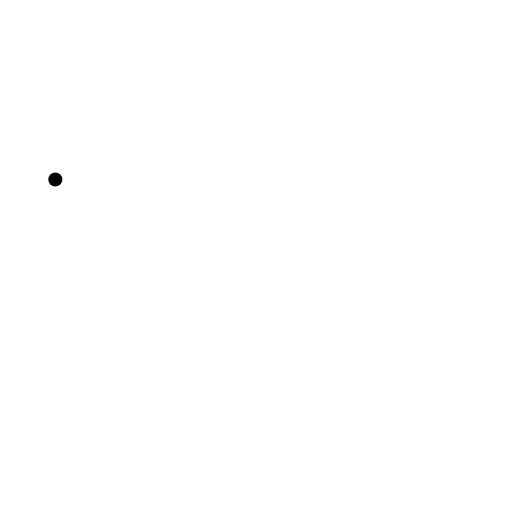
t = 0.00 s
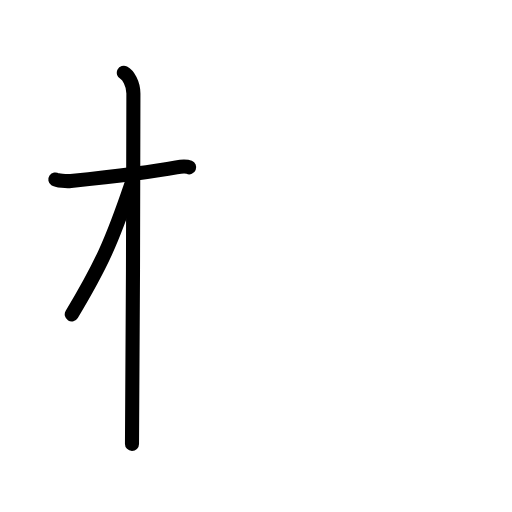
t = 2.80 s
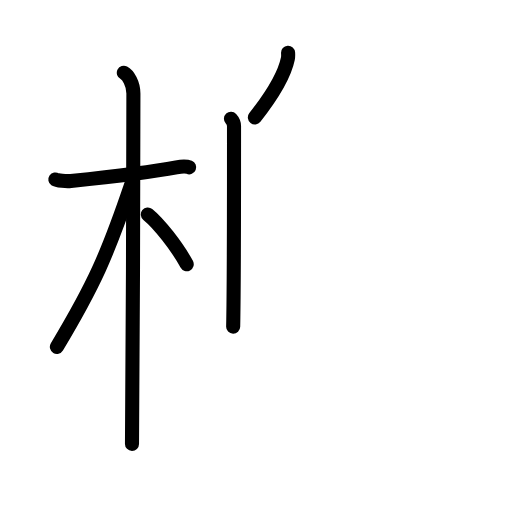
t = 5.60 s
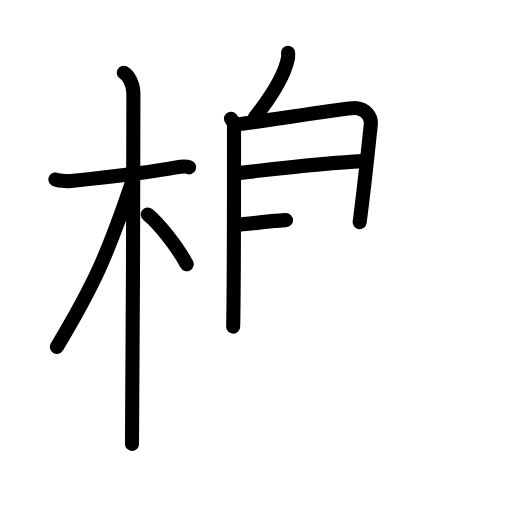
t = 8.40 s
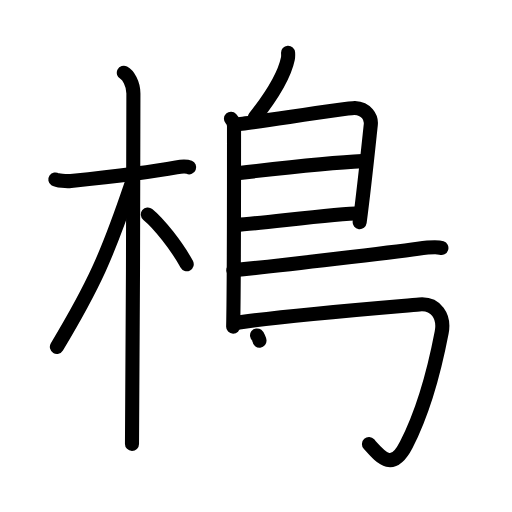
t = 11.20 s
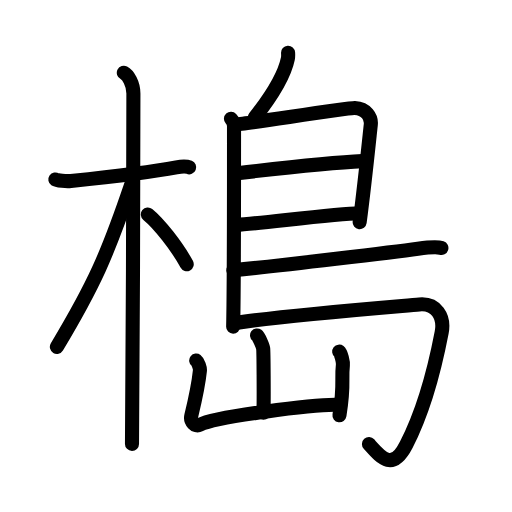
t = 14.00 s

The animated SVG that drew these frames (rendered in a browser with its animation timeline set to each time). Animation: 43 SMIL elements (animate=43); one cycle of 14.00 s.

<?xml version="1.0" encoding="UTF-8"?>
<!--
AniKanjiVG is licensed by CC-BY-SA Paul C. Sommerhoff (https://bitbucket.org/sommerhoff/anikanjivg).
AniKanjiVG uses KanjiVG which is licensed by CC-BY-SA Ulrich Apel (http://kanjivg.tagaini.net).
See also http://creativecommons.org/licenses/by-sa/3.0/
-->
<svg xmlns:kvg='http://kanjivg.tagaini.net' xmlns='http://www.w3.org/2000/svg' width='109' height='109' viewBox='0 0 109 109' style='fill:none;stroke:#000000;stroke-width:3;stroke-linecap:round;stroke-linejoin:round;' id="kvg:kanji_069dd"><g id="kvg:069dd" kvg:element="槝"><g id="kvg:069dd-g1" kvg:element="木" kvg:position="left" kvg:radical="general"><path id="kvg:069dd-s1" kvg:type="㇐" d="M11.78,38.22c0.35,0.24,2.39,0.41,3.31,0.31c3.94-0.41,16.12-1.71,22.45-2.91c0.92-0.17,2.15-0.24,2.73,0"><animate attributeName="d" begin="0.0s" dur="0.3333333333333333s" from="M11.78,38.22C11.78,38.22,11.78,38.22,11.78,38.22" to="M11.78,38.22c0.35,0.24,2.39,0.41,3.31,0.31" />
<animate attributeName="d" begin="0.3333333333333333s" dur="0.3333333333333333s" from="M11.78,38.22c0.35,0.24,2.39,0.41,3.31,0.31c0,0,0,0,0,0,0" to="M11.78,38.22c0.35,0.24,2.39,0.41,3.31,0.31c3.94-0.41,16.12-1.71,22.45-2.91" />
<animate attributeName="d" begin="0.6666666666666666s" dur="0.3333333333333333s" from="M11.78,38.22c0.35,0.24,2.39,0.41,3.31,0.31c3.94-0.41,16.12-1.71,22.45-2.91c0,0,0,0,0,0,0" to="M11.78,38.22c0.35,0.24,2.39,0.41,3.31,0.31c3.94-0.41,16.12-1.71,22.45-2.91c0.92-0.17,2.15-0.24,2.73,0" />
</path>
<path id="kvg:069dd-s2" kvg:type="㇑" d="M26.36,15.5c0.91,0.47,2.04,2.25,2.04,4.42c0,0.95-0.12,68.75-0.3,74.58"><animate attributeName="d" begin="1.0s" dur="0.5s" from="M26.36,15.5C26.36,15.5,26.36,15.5,26.36,15.5" to="M26.36,15.5c0.91,0.47,2.04,2.25,2.04,4.42" />
<animate attributeName="d" begin="1.5s" dur="0.5s" from="M26.36,15.5c0.91,0.47,2.04,2.25,2.04,4.42c0,0,0,0,0,0,0" to="M26.36,15.5c0.91,0.47,2.04,2.25,2.04,4.42c0,0.95-0.12,68.75-0.3,74.58" />
<animate attributeName="d" begin="0s" dur="1.0s" from="M-100,-100" to="M-100,-100" />
</path>
<path id="kvg:069dd-s3" kvg:type="㇒" d="M27.94,39.28c-5.1,15.04-7.94,21.4-15.83,34.56"><animate attributeName="d" begin="2.0s" dur="1.0s" from="M27.94,39.28C27.94,39.28,27.94,39.28,27.94,39.28" to="M27.94,39.28c-5.1,15.04-7.94,21.4-15.83,34.56" />
<animate attributeName="d" begin="0s" dur="2.0s" from="M-100,-100" to="M-100,-100" />
</path>
<path id="kvg:069dd-s4" kvg:type="㇔/㇏" d="M31.47,45.65c2.37,1.91,6.28,6.9,8.28,10.6"><animate attributeName="d" begin="3.0s" dur="1.0s" from="M31.47,45.65C31.47,45.65,31.47,45.65,31.47,45.65" to="M31.47,45.65c2.37,1.91,6.28,6.9,8.28,10.6" />
<animate attributeName="d" begin="0s" dur="3.0s" from="M-100,-100" to="M-100,-100" />
</path>
</g>
<g id="kvg:069dd-g2" kvg:element="島" kvg:position="right"><g id="kvg:069dd-g3" kvg:element="鳥" kvg:partial="true"><path id="kvg:069dd-s5" kvg:type="㇒" d="M61.33,11.22c0.02,0.32,0.05,0.84-0.05,1.29c-0.55,2.7-2.63,6.91-7.02,12.49"><animate attributeName="d" begin="4.0s" dur="0.5s" from="M61.33,11.22C61.33,11.22,61.33,11.22,61.33,11.22" to="M61.33,11.22c0.02,0.32,0.05,0.84-0.05,1.29" />
<animate attributeName="d" begin="4.5s" dur="0.5s" from="M61.33,11.22c0.02,0.32,0.05,0.84-0.05,1.29c0,0,0,0,0,0,0" to="M61.33,11.22c0.02,0.32,0.05,0.84-0.05,1.29c-0.55,2.7-2.63,6.91-7.02,12.49" />
<animate attributeName="d" begin="0s" dur="4.0s" from="M-100,-100" to="M-100,-100" />
</path>
<path id="kvg:069dd-s6" kvg:type="㇑" d="M49.17,25.28c0.36,0.39,0.65,0.92,0.65,1.57c0,7.57,0.02,33.34-0.18,42.7"><animate attributeName="d" begin="5.0s" dur="0.5s" from="M49.17,25.28C49.17,25.28,49.17,25.28,49.17,25.28" to="M49.17,25.28c0.36,0.39,0.65,0.92,0.65,1.57" />
<animate attributeName="d" begin="5.5s" dur="0.5s" from="M49.17,25.28c0.36,0.39,0.65,0.92,0.65,1.57c0,0,0,0,0,0,0" to="M49.17,25.28c0.36,0.39,0.65,0.92,0.65,1.57c0,7.57,0.02,33.34-0.18,42.7" />
<animate attributeName="d" begin="0s" dur="5.0s" from="M-100,-100" to="M-100,-100" />
</path>
<path id="kvg:069dd-s7" kvg:type="㇕" d="M50.27,26.48c1.69-0.01,23.6-3.56,25.25-3.48c2.44,0.12,3.63,1.92,3.41,3.62c-0.13,1.04-1.18,11.63-2.36,20.68"><animate attributeName="d" begin="6.0s" dur="0.3333333333333333s" from="M50.27,26.48C50.27,26.48,50.27,26.48,50.27,26.48" to="M50.27,26.48c1.69-0.01,23.6-3.56,25.25-3.48" />
<animate attributeName="d" begin="6.333333333333333s" dur="0.3333333333333333s" from="M50.27,26.48c1.69-0.01,23.6-3.56,25.25-3.48c0,0,0,0,0,0,0" to="M50.27,26.48c1.69-0.01,23.6-3.56,25.25-3.48c2.44,0.12,3.63,1.92,3.41,3.62" />
<animate attributeName="d" begin="6.666666666666667s" dur="0.3333333333333333s" from="M50.27,26.48c1.69-0.01,23.6-3.56,25.25-3.48c2.44,0.12,3.63,1.92,3.41,3.62c0,0,0,0,0,0,0" to="M50.27,26.48c1.69-0.01,23.6-3.56,25.25-3.48c2.44,0.12,3.63,1.92,3.41,3.62c-0.13,1.04-1.18,11.63-2.36,20.68" />
<animate attributeName="d" begin="0s" dur="6.0s" from="M-100,-100" to="M-100,-100" />
</path>
<path id="kvg:069dd-s8" kvg:type="㇐" d="M50.54,36.87C58,36,72.5,34.5,77.14,34.3"><animate attributeName="d" begin="7.0s" dur="1.0s" from="M50.54,36.87C50.54,36.87,50.54,36.87,50.54,36.87" to="M50.54,36.87C58,36,72.5,34.5,77.14,34.3" />
<animate attributeName="d" begin="0s" dur="7.0s" from="M-100,-100" to="M-100,-100" />
</path>
<path id="kvg:069dd-s9" kvg:type="㇐" d="M50.45,47.86c4.22-0.17,20.85-2.41,26.1-2.47"><animate attributeName="d" begin="8.0s" dur="1.0s" from="M50.45,47.86C50.45,47.86,50.45,47.86,50.45,47.86" to="M50.45,47.86c4.22-0.17,20.85-2.41,26.1-2.47" />
<animate attributeName="d" begin="0s" dur="8.0s" from="M-100,-100" to="M-100,-100" />
</path>
<path id="kvg:069dd-s10" kvg:type="㇐" d="M49.68,57.54c10.44-1.01,34.81-3.96,39.29-4.58c1.56-0.21,4.21-0.42,5-0.16"><animate attributeName="d" begin="9.0s" dur="0.5s" from="M49.68,57.54C49.68,57.54,49.68,57.54,49.68,57.54" to="M49.68,57.54c10.44-1.01,34.81-3.96,39.29-4.58" />
<animate attributeName="d" begin="9.5s" dur="0.5s" from="M49.68,57.54c10.44-1.01,34.81-3.96,39.29-4.58c0,0,0,0,0,0,0" to="M49.68,57.54c10.44-1.01,34.81-3.96,39.29-4.58c1.56-0.21,4.21-0.42,5-0.16" />
<animate attributeName="d" begin="0s" dur="9.0s" from="M-100,-100" to="M-100,-100" />
</path>
<path id="kvg:069dd-s11" kvg:type="㇆" d="M50.15,68.76c9.91-1.59,33.62-3.46,39.12-3.95c3.57-0.32,5.41,2.58,4.76,5.94c-1.79,9.33-4.56,18.13-7.54,23.93c-2.98,5.79-5.36,2.72-7.94-0.14"><animate attributeName="d" begin="10.0s" dur="0.25s" from="M50.15,68.76C50.15,68.76,50.15,68.76,50.15,68.76" to="M50.15,68.76c9.91-1.59,33.62-3.46,39.12-3.95" />
<animate attributeName="d" begin="10.25s" dur="0.25s" from="M50.15,68.76c9.91-1.59,33.62-3.46,39.12-3.95c0,0,0,0,0,0,0" to="M50.15,68.76c9.91-1.59,33.62-3.46,39.12-3.95c3.57-0.32,5.41,2.58,4.76,5.94" />
<animate attributeName="d" begin="10.5s" dur="0.25s" from="M50.15,68.76c9.91-1.59,33.62-3.46,39.12-3.95c3.57-0.32,5.41,2.58,4.76,5.94c0,0,0,0,0,0,0" to="M50.15,68.76c9.91-1.59,33.62-3.46,39.12-3.95c3.57-0.32,5.41,2.58,4.76,5.94c-1.79,9.33-4.56,18.13-7.54,23.93" />
<animate attributeName="d" begin="10.75s" dur="0.25s" from="M50.15,68.76c9.91-1.59,33.62-3.46,39.12-3.95c3.57-0.32,5.41,2.58,4.76,5.94c-1.79,9.33-4.56,18.13-7.54,23.93c0,0,0,0,0,0,0" to="M50.15,68.76c9.91-1.59,33.62-3.46,39.12-3.95c3.57-0.32,5.41,2.58,4.76,5.94c-1.79,9.33-4.56,18.13-7.54,23.93c-2.98,5.79-5.36,2.72-7.94-0.14" />
<animate attributeName="d" begin="0s" dur="10.0s" from="M-100,-100" to="M-100,-100" />
</path>
</g>
<g id="kvg:069dd-g4" kvg:element="山"><path id="kvg:069dd-s12" kvg:type="㇑a" d="M54.72,71.41c0.4,0.31,1.24,2.24,1.31,2.82c0.08,0.59,0.15,10.02,0.07,13.64"><animate attributeName="d" begin="11.0s" dur="0.5s" from="M54.72,71.41C54.72,71.41,54.72,71.41,54.72,71.41" to="M54.72,71.41c0.4,0.31,1.24,2.24,1.31,2.82" />
<animate attributeName="d" begin="11.5s" dur="0.5s" from="M54.72,71.41c0.4,0.31,1.24,2.24,1.31,2.82c0,0,0,0,0,0,0" to="M54.72,71.41c0.4,0.31,1.24,2.24,1.31,2.82c0.08,0.59,0.15,10.02,0.07,13.64" />
<animate attributeName="d" begin="0s" dur="11.0s" from="M-100,-100" to="M-100,-100" />
</path>
<path id="kvg:069dd-s13" kvg:type="㇄a" d="M41.77,76.75c0.4,0.31,0.85,1.57,0.79,2.15c-0.26,2.58-1.04,6.31-1.83,9.59c-0.3,1.27,0.85,2.47,1.78,1.97c3.23-1.71,24.15-4.36,29.12-4.28"><animate attributeName="d" begin="12.0s" dur="0.25s" from="M41.77,76.75C41.77,76.75,41.77,76.75,41.77,76.75" to="M41.77,76.75c0.4,0.31,0.85,1.57,0.79,2.15" />
<animate attributeName="d" begin="12.25s" dur="0.25s" from="M41.77,76.75c0.4,0.31,0.85,1.57,0.79,2.15c0,0,0,0,0,0,0" to="M41.77,76.75c0.4,0.31,0.85,1.57,0.79,2.15c-0.26,2.58-1.04,6.31-1.83,9.59" />
<animate attributeName="d" begin="12.5s" dur="0.25s" from="M41.77,76.75c0.4,0.31,0.85,1.57,0.79,2.15c-0.26,2.58-1.04,6.31-1.83,9.59c0,0,0,0,0,0,0" to="M41.77,76.75c0.4,0.31,0.85,1.57,0.79,2.15c-0.26,2.58-1.04,6.31-1.83,9.59c-0.3,1.27,0.85,2.47,1.78,1.97" />
<animate attributeName="d" begin="12.75s" dur="0.25s" from="M41.77,76.75c0.4,0.31,0.85,1.57,0.79,2.15c-0.26,2.58-1.04,6.31-1.83,9.59c-0.3,1.27,0.85,2.47,1.78,1.97c0,0,0,0,0,0,0" to="M41.77,76.75c0.4,0.31,0.85,1.57,0.79,2.15c-0.26,2.58-1.04,6.31-1.83,9.59c-0.3,1.27,0.85,2.47,1.78,1.97c3.23-1.71,24.15-4.36,29.12-4.28" />
<animate attributeName="d" begin="0s" dur="12.0s" from="M-100,-100" to="M-100,-100" />
</path>
<path id="kvg:069dd-s14" kvg:type="㇑" d="M72.21,74.86c0.4,0.31,0.86,2.22,0.79,2.8c-0.39,3.55,0.37,3.73-0.73,10.75"><animate attributeName="d" begin="13.0s" dur="0.5s" from="M72.21,74.86C72.21,74.86,72.21,74.86,72.21,74.86" to="M72.21,74.86c0.4,0.31,0.86,2.22,0.79,2.8" />
<animate attributeName="d" begin="13.5s" dur="0.5s" from="M72.21,74.86c0.4,0.31,0.86,2.22,0.79,2.8c0,0,0,0,0,0,0" to="M72.21,74.86c0.4,0.31,0.86,2.22,0.79,2.8c-0.39,3.55,0.37,3.73-0.73,10.75" />
<animate attributeName="d" begin="0s" dur="13.0s" from="M-100,-100" to="M-100,-100" />
</path>
</g>
</g>
</g>
</svg>
